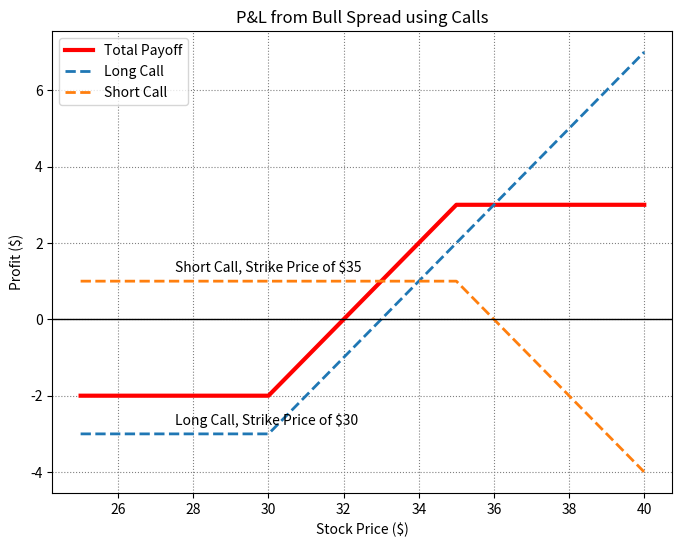

This chart was generated by the following Python code:
import pandas as pd
import numpy as np
import matplotlib.pyplot as plt

def spread_bull_call(k1, k2, c1, c2):
    """
    Bull Spread using Calls
    k1: Strike price of Long Call
    k2: Strike price of Short Call
    c1: Premium paid for Long Call
    c2: Premium received for Short Call
    """
    if k1 >= k2:
        print("Long Call cannot be higher than Short Call")
        return None
    
    # Long Call payoff
    L1 = pd.DataFrame({
        "Stock Price": np.arange(k1 - 5, k1 + 1),
        "Profit from Long Call": -c2  # Premium paid (constant)
    })
    L2 = pd.DataFrame({
        "Stock Price": np.arange(k2 - 4, k2 + 6),
        "Profit from Long Call": np.arange(k2 - 5 - k1, k2 + 5 - k1) - 2
    })
    L = pd.concat([L1, L2], ignore_index=True)
    
    # Short Call payoff
    S1 = pd.DataFrame({
        "Stock Price": np.arange(k1 - 5, k2 + 1),
        "Profit from Short Call": c1  # Premium received (constant)
    })
    S2 = pd.DataFrame({
        "Stock Price": np.arange(k2 + 1, k2 + 6),
        "Profit from Short Call": 1 - np.arange(k2 - 4 - k1, k2 - k1 + 1)
    })
    S = pd.concat([S1, S2], ignore_index=True)
    
    # Merge payoffs
    DF = pd.merge(L, S, on="Stock Price")
    DF["Total Payoff"]=DF["Profit from Long Call"]+DF["Profit from Short Call"]
    
    # Plot
    plt.figure(figsize=(8,6))
  
    plt.plot(DF["Stock Price"],
             DF["Total Payoff"],
             label="Total Payoff",
             color="red",
             linewidth=3)
  
    plt.plot(DF["Stock Price"],
             DF["Profit from Long Call"],
             linestyle="--",
             linewidth=2,
             label="Long Call")
  
    plt.plot(DF["Stock Price"],
             DF["Profit from Short Call"],
             linestyle="--",
             linewidth=2,
             label="Short Call")
    
    plt.axhline(0, color="black", linewidth=1)  # break-even line
    plt.grid(True, linestyle=":", color="grey")
    
    plt.title("P&L from Bull Spread using Calls")
    plt.xlabel("Stock Price ($)")
    plt.ylabel("Profit ($)")
    plt.legend()
    
    # Annotations
    plt.text(k1-2.5, 1.25, f"Short Call, Strike Price of ${k2}")
    plt.text(k1-2.5, -2.75, f"Long Call, Strike Price of ${k1}")
    
    plt.show()
    
    return DF

df = spread_bull_call(30, 35, 1, 3) # Test run
print(df)
